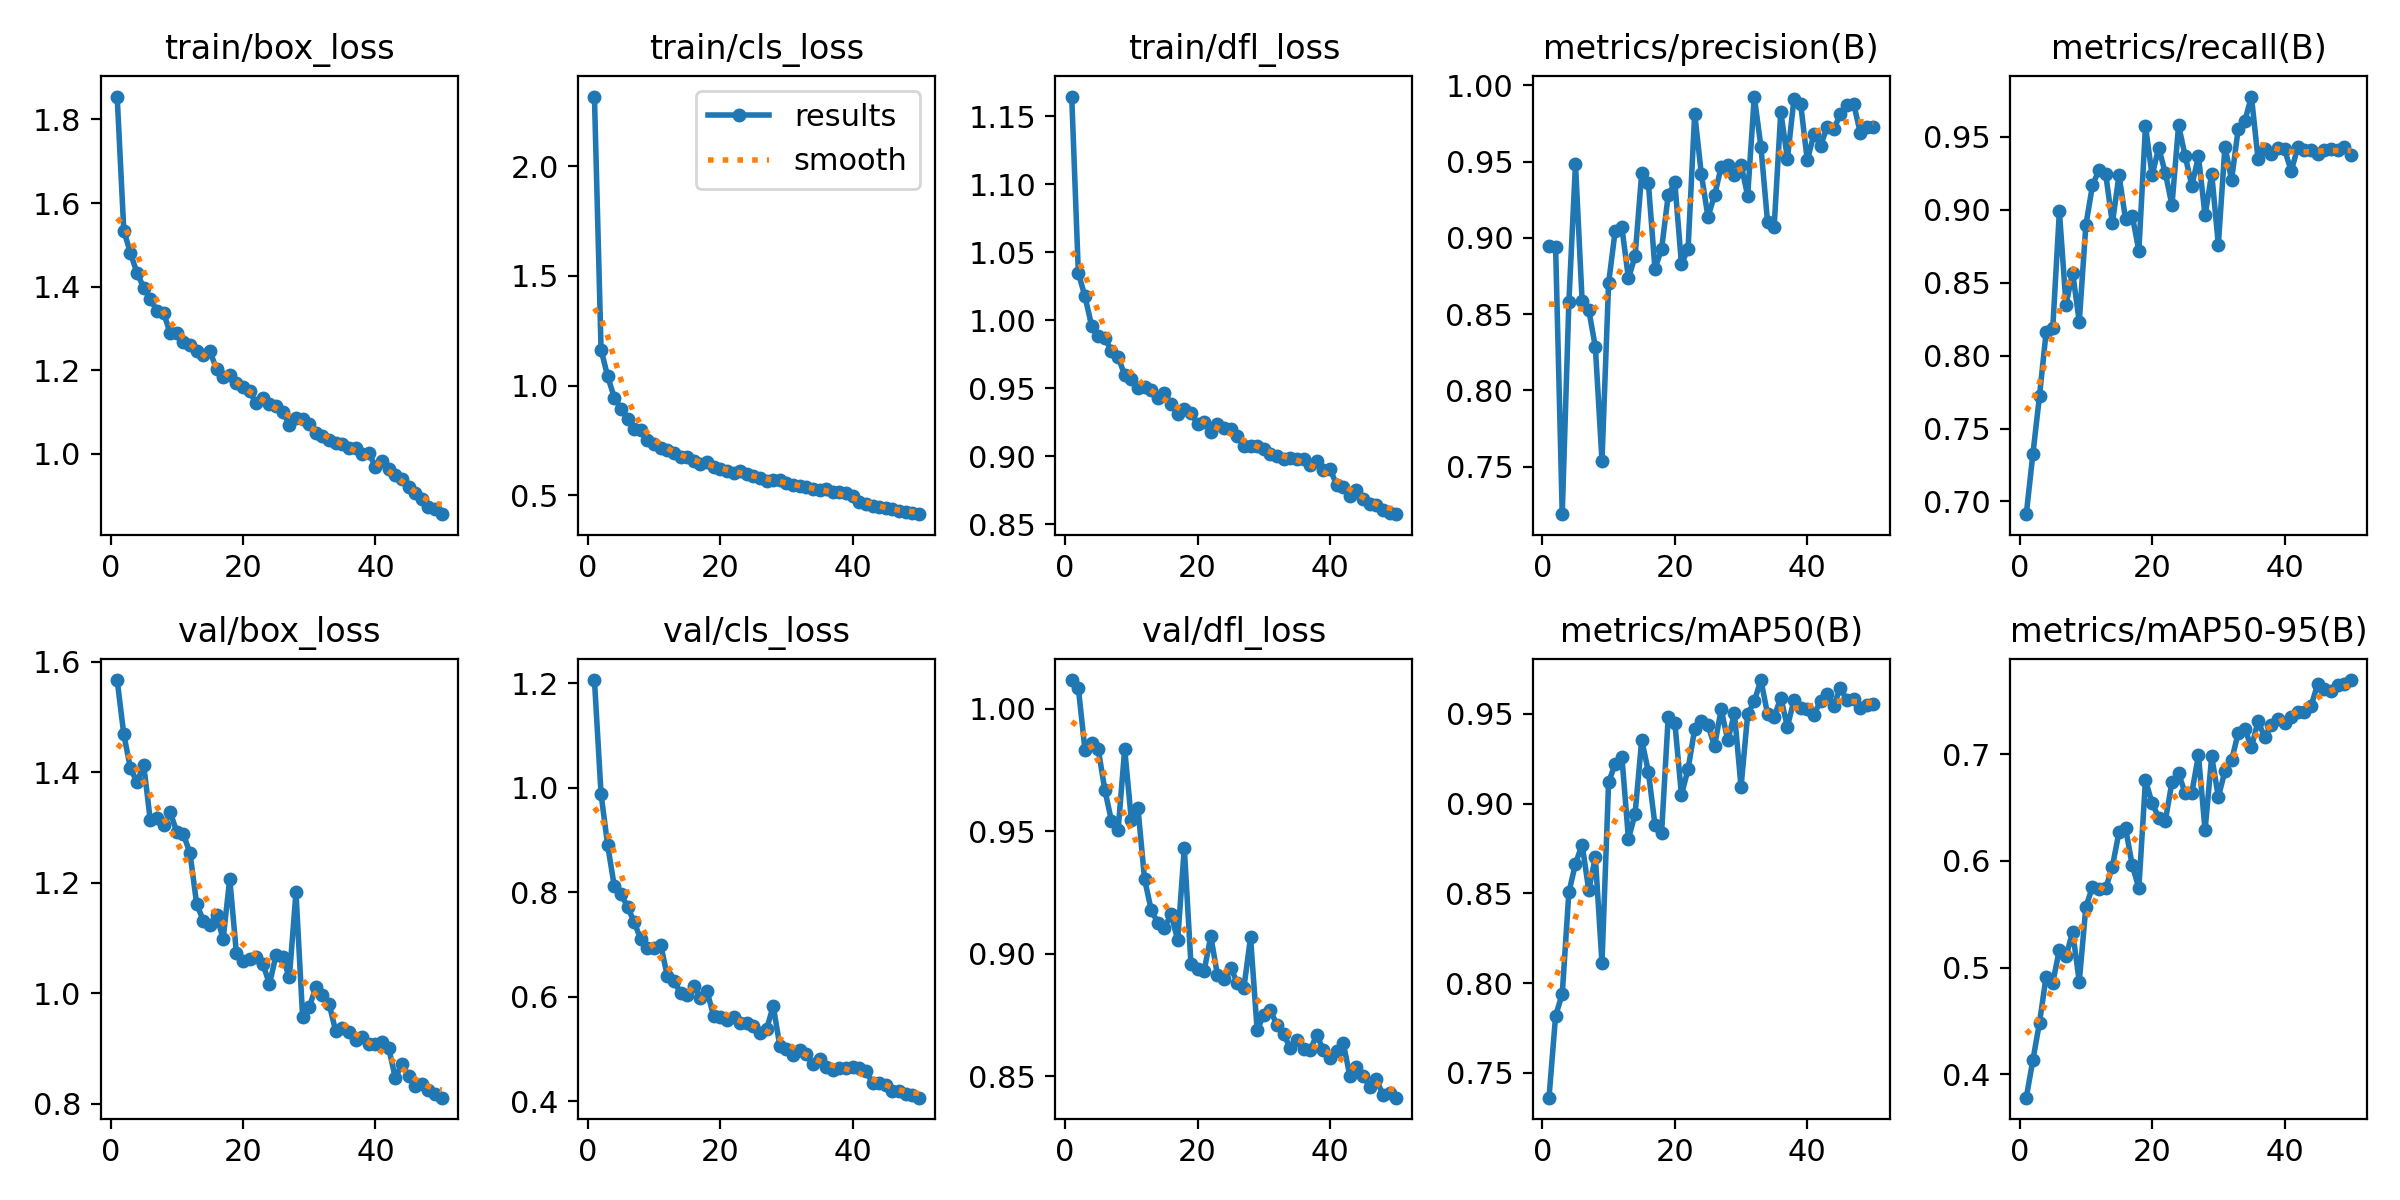

Values plotted in this chart, from the file beside it:
epoch, time, train/box_loss, train/cls_loss, train/dfl_loss, metrics/precision(B), metrics/recall(B), metrics/mAP50(B), metrics/mAP50-95(B), val/box_loss, val/cls_loss, val/dfl_loss, lr/pg0, lr/pg1, lr/pg2
1, 85.8, 1.855, 2.317, 1.164, 0.8945, 0.6913, 0.7361, 0.3779, 1.567, 1.207, 1.012, 0.0003679, 0.0003679, 0.0003679
2, 159.2, 1.534, 1.164, 1.035, 0.8938, 0.7326, 0.7819, 0.4132, 1.468, 0.9879, 1.008, 0.0007237, 0.0007237, 0.0007237
3, 229.9, 1.481, 1.041, 1.017, 0.7188, 0.7725, 0.7939, 0.4483, 1.407, 0.8902, 0.9832, 0.001065, 0.001065, 0.001065
4, 301, 1.433, 0.9456, 0.996, 0.858, 0.8163, 0.8506, 0.4915, 1.382, 0.8117, 0.9861, 0.001045, 0.001045, 0.001045
5, 370.9, 1.398, 0.8941, 0.9882, 0.9485, 0.819, 0.8665, 0.4858, 1.413, 0.797, 0.9835, 0.001023, 0.001023, 0.001023
6, 440.2, 1.372, 0.8499, 0.9868, 0.8589, 0.899, 0.8772, 0.5167, 1.313, 0.7726, 0.9669, 0.001001, 0.001001, 0.001001
7, 509.9, 1.341, 0.8017, 0.9772, 0.8529, 0.8349, 0.8518, 0.5104, 1.316, 0.743, 0.9543, 0.000979, 0.000979, 0.000979
8, 578.8, 1.338, 0.7965, 0.9731, 0.8285, 0.857, 0.8703, 0.5335, 1.304, 0.7101, 0.9504, 0.000957, 0.000957, 0.000957
9, 648.4, 1.289, 0.7529, 0.9595, 0.754, 0.8231, 0.8112, 0.4868, 1.328, 0.6935, 0.9836, 0.000935, 0.000935, 0.000935
10, 720.2, 1.288, 0.7348, 0.9564, 0.8703, 0.8896, 0.9119, 0.5568, 1.292, 0.6942, 0.9547, 0.000913, 0.000913, 0.000913
11, 790.2, 1.268, 0.717, 0.9501, 0.9049, 0.9168, 0.9223, 0.5757, 1.288, 0.7002, 0.9594, 0.000891, 0.000891, 0.000891
12, 860.3, 1.261, 0.7084, 0.9507, 0.907, 0.9275, 0.9263, 0.5737, 1.253, 0.6402, 0.9304, 0.000869, 0.000869, 0.000869
13, 929.3, 1.247, 0.6915, 0.9486, 0.8734, 0.9243, 0.8803, 0.5744, 1.162, 0.6307, 0.9179, 0.000847, 0.000847, 0.000847
14, 1000, 1.236, 0.6732, 0.9426, 0.8881, 0.8907, 0.8944, 0.5945, 1.132, 0.6075, 0.9126, 0.000825, 0.000825, 0.000825
15, 1076, 1.245, 0.6755, 0.9463, 0.9426, 0.9237, 0.9355, 0.627, 1.124, 0.603, 0.9106, 0.000803, 0.000803, 0.000803
16, 1154, 1.204, 0.6574, 0.9385, 0.9363, 0.8934, 0.9179, 0.6306, 1.141, 0.6217, 0.9161, 0.000781, 0.000781, 0.000781
17, 1231, 1.184, 0.6411, 0.9308, 0.8798, 0.896, 0.8882, 0.596, 1.098, 0.5983, 0.9056, 0.000759, 0.000759, 0.000759
18, 1305, 1.19, 0.6516, 0.9347, 0.8927, 0.8719, 0.8837, 0.5745, 1.207, 0.6107, 0.9432, 0.000737, 0.000737, 0.000737
19, 1377, 1.169, 0.6307, 0.9317, 0.928, 0.9573, 0.9482, 0.6758, 1.073, 0.5636, 0.8959, 0.000715, 0.000715, 0.000715
20, 1448, 1.16, 0.6202, 0.9235, 0.9364, 0.9237, 0.9452, 0.6541, 1.058, 0.5615, 0.8938, 0.000693, 0.000693, 0.000693
21, 1518, 1.15, 0.6115, 0.9254, 0.8831, 0.9426, 0.9049, 0.6407, 1.063, 0.5553, 0.8931, 0.000671, 0.000671, 0.000671
22, 1588, 1.121, 0.601, 0.9176, 0.8926, 0.9251, 0.9192, 0.6379, 1.066, 0.562, 0.9072, 0.000649, 0.000649, 0.000649
23, 1664, 1.135, 0.6104, 0.9239, 0.9816, 0.9032, 0.9416, 0.6739, 1.053, 0.5492, 0.8913, 0.000627, 0.000627, 0.000627
24, 1735, 1.119, 0.5982, 0.9204, 0.942, 0.958, 0.9463, 0.6821, 1.016, 0.5499, 0.8898, 0.0006051, 0.0006051, 0.0006051
25, 1805, 1.114, 0.5901, 0.9198, 0.9139, 0.9367, 0.9437, 0.6633, 1.07, 0.5435, 0.8942, 0.0005831, 0.0005831, 0.0005831
26, 1875, 1.101, 0.5788, 0.915, 0.9279, 0.9166, 0.9322, 0.6642, 1.065, 0.5313, 0.8882, 0.0005611, 0.0005611, 0.0005611
27, 1948, 1.07, 0.5652, 0.9076, 0.9466, 0.9366, 0.9526, 0.699, 1.028, 0.5386, 0.8861, 0.0005391, 0.0005391, 0.0005391
28, 2019, 1.086, 0.5714, 0.9076, 0.9477, 0.8961, 0.9353, 0.6288, 1.183, 0.5828, 0.9067, 0.0005171, 0.0005171, 0.0005171
29, 2089, 1.084, 0.5691, 0.9078, 0.9412, 0.9248, 0.9503, 0.6981, 0.9569, 0.5051, 0.8689, 0.0004951, 0.0004951, 0.0004951
30, 2159, 1.071, 0.5561, 0.9052, 0.9481, 0.876, 0.9094, 0.66, 0.975, 0.5012, 0.875, 0.0004731, 0.0004731, 0.0004731
31, 2230, 1.051, 0.5451, 0.9017, 0.9276, 0.9433, 0.9497, 0.6843, 1.01, 0.4882, 0.877, 0.0004511, 0.0004511, 0.0004511
32, 2301, 1.044, 0.5407, 0.9002, 0.9927, 0.9206, 0.9571, 0.6942, 0.9972, 0.4989, 0.8708, 0.0004291, 0.0004291, 0.0004291
33, 2371, 1.032, 0.5393, 0.8981, 0.9599, 0.9553, 0.9689, 0.72, 0.9805, 0.4899, 0.8671, 0.0004071, 0.0004071, 0.0004071
34, 2444, 1.026, 0.5295, 0.8988, 0.9105, 0.961, 0.95, 0.7242, 0.9316, 0.4709, 0.8616, 0.0003851, 0.0003851, 0.0003851
35, 2517, 1.024, 0.5258, 0.8981, 0.9074, 0.9777, 0.9483, 0.7064, 0.9369, 0.4804, 0.8648, 0.0003631, 0.0003631, 0.0003631
36, 2588, 1.014, 0.5268, 0.8978, 0.9827, 0.9347, 0.959, 0.7312, 0.9294, 0.4666, 0.8612, 0.0003411, 0.0003411, 0.0003411
37, 2659, 1.014, 0.5139, 0.8933, 0.9521, 0.9418, 0.9429, 0.716, 0.9151, 0.4602, 0.8606, 0.0003191, 0.0003191, 0.0003191
38, 2729, 1.001, 0.5136, 0.8965, 0.9914, 0.9381, 0.9579, 0.7274, 0.9215, 0.4645, 0.867, 0.0002971, 0.0002971, 0.0002971
39, 2799, 1.003, 0.5118, 0.8898, 0.9879, 0.9424, 0.953, 0.7336, 0.9084, 0.4646, 0.8606, 0.0002751, 0.0002751, 0.0002751
40, 2870, 0.9688, 0.4991, 0.8907, 0.951, 0.9415, 0.9526, 0.7292, 0.9085, 0.4651, 0.8574, 0.0002531, 0.0002531, 0.0002531
41, 2981, 0.9831, 0.4708, 0.879, 0.9679, 0.9266, 0.9495, 0.7347, 0.9119, 0.464, 0.8604, 0.0002311, 0.0002311, 0.0002311
42, 3052, 0.9651, 0.46, 0.8775, 0.9605, 0.9428, 0.9572, 0.7398, 0.9009, 0.4583, 0.8636, 0.0002091, 0.0002091, 0.0002091
43, 3124, 0.9497, 0.4512, 0.871, 0.9727, 0.9413, 0.961, 0.7399, 0.8468, 0.4347, 0.8502, 0.0001871, 0.0001871, 0.0001871
44, 3195, 0.9395, 0.448, 0.875, 0.9713, 0.9412, 0.9546, 0.7451, 0.8714, 0.4358, 0.8536, 0.0001651, 0.0001651, 0.0001651
45, 3268, 0.9206, 0.4407, 0.8685, 0.9812, 0.9384, 0.9646, 0.766, 0.8504, 0.431, 0.8503, 0.0001431, 0.0001431, 0.0001431
46, 3338, 0.9058, 0.4356, 0.8652, 0.9873, 0.9413, 0.9576, 0.761, 0.8326, 0.42, 0.8458, 0.0001211, 0.0001211, 0.0001211
47, 3408, 0.8914, 0.4277, 0.8639, 0.9881, 0.9419, 0.9585, 0.759, 0.8358, 0.4192, 0.8487, 9.91012e-05, 9.91012e-05, 9.91012e-05
48, 3481, 0.8739, 0.4255, 0.8608, 0.969, 0.9408, 0.9533, 0.7652, 0.824, 0.4139, 0.8424, 7.71034e-05, 7.71034e-05, 7.71034e-05
49, 3551, 0.8682, 0.4188, 0.8584, 0.9728, 0.9432, 0.9548, 0.766, 0.817, 0.4123, 0.8432, 5.51056e-05, 5.51056e-05, 5.51056e-05
50, 3621, 0.856, 0.4143, 0.8574, 0.9728, 0.9379, 0.9558, 0.7697, 0.8109, 0.4071, 0.8413, 3.31078e-05, 3.31078e-05, 3.31078e-05
